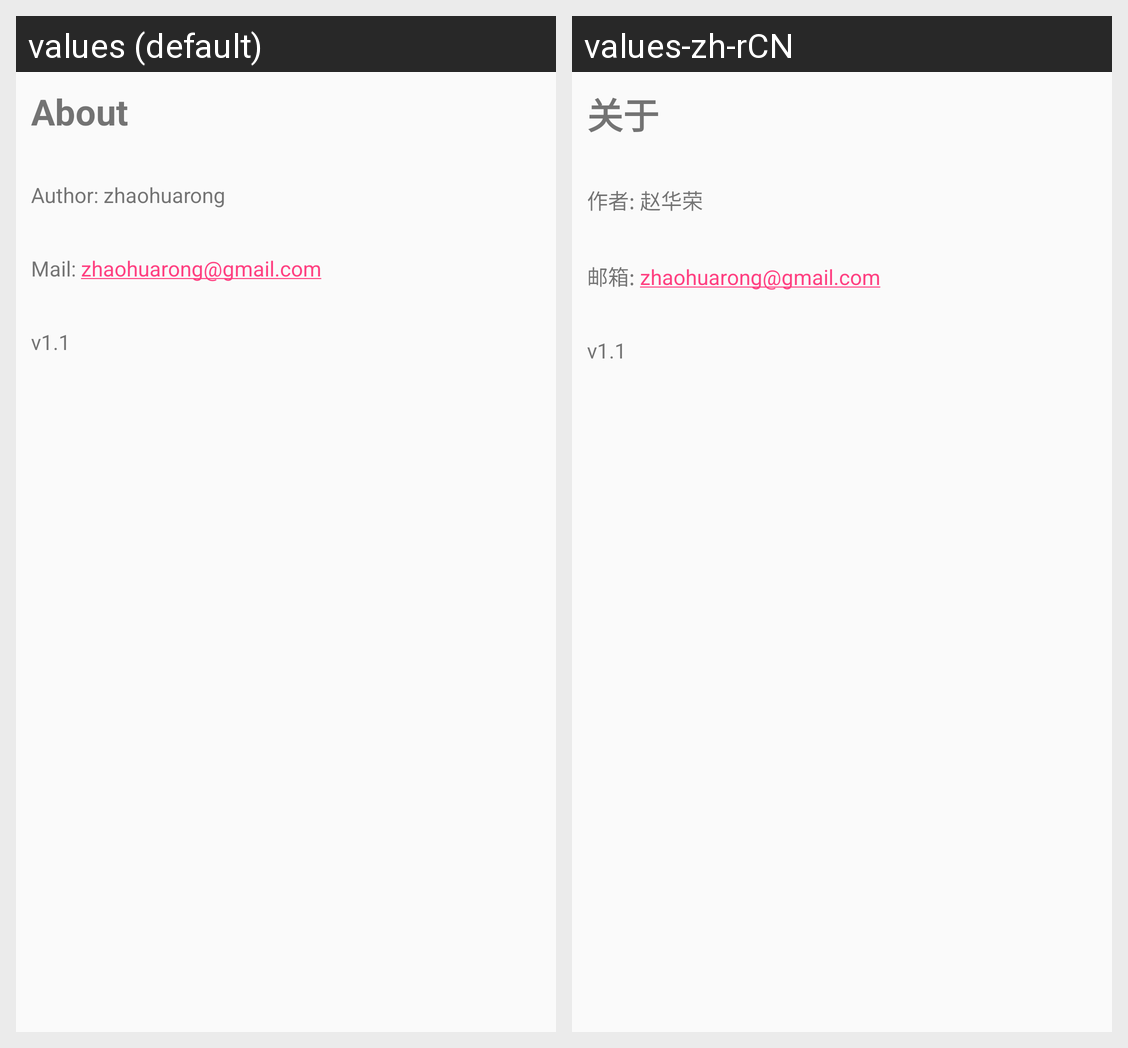

The same Android screen rendered under two of its app's locales, left to right. List the strings drawn on it with the default value and each locale's translation.
Android screen res/layout/about_dialog.xml rendered under 2 locales, left to right: values (default), values-zh-rCN. Device: Nexus 5 (rendered at 1080×1920; each locale shown at half size, 540×960, under a caption strip naming it); theme AppTheme.
Strings drawn on this screen, with the default value and each locale's value (text and hints the layout hard-codes, and strings that could not be matched under every locale, appear in the picture but are not listed):

action_about
  values: About
  values-zh-rCN: 关于

about_author
  values: Author: zhaohuarong
  values-zh-rCN: 作者: 赵华荣

about_mail
  values: Mail: zhaohuarong@gmail.com
  values-zh-rCN: 邮箱: zhaohuarong@gmail.com
